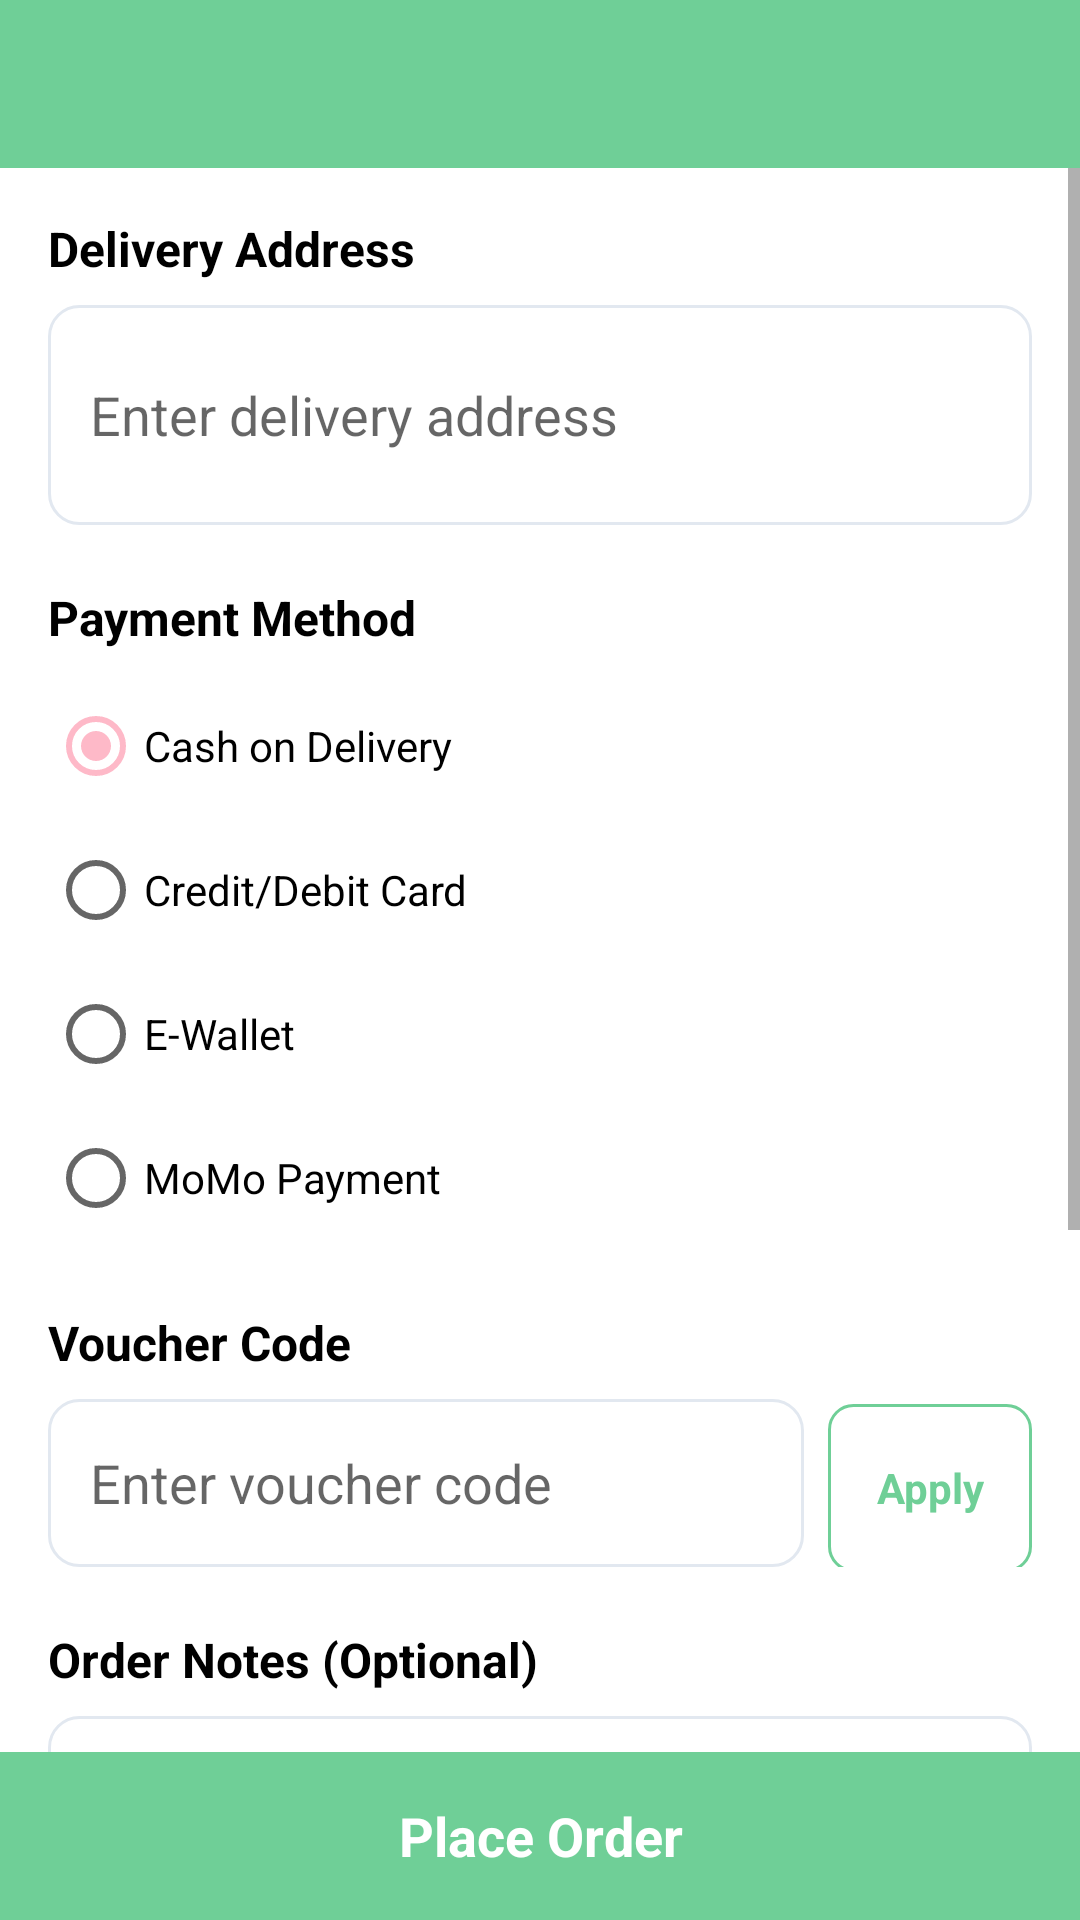

Layout XML and referenced resources for this Android screen:
<!-- AndroidManifest.xml: application theme Theme.FoodDeliveryApp -->
<!-- res/layout/activity_checkout.xml -->
<?xml version="1.0" encoding="utf-8"?>
<LinearLayout xmlns:android="http://schemas.android.com/apk/res/android"
    android:layout_width="match_parent"
    android:layout_height="match_parent"
    android:orientation="vertical"
    android:background="@color/background">

    <androidx.appcompat.widget.Toolbar
        android:id="@+id/toolbar"
        android:layout_width="match_parent"
        android:layout_height="?attr/actionBarSize"
        android:background="@color/primary" />

    <ScrollView
        android:layout_width="match_parent"
        android:layout_height="0dp"
        android:layout_weight="1">
        <LinearLayout
            android:layout_width="match_parent"
            android:layout_height="wrap_content"
            android:orientation="vertical"
            android:padding="16dp">

            
            <TextView android:layout_width="wrap_content" android:layout_height="wrap_content"
                android:text="Delivery Address" android:textStyle="bold"
                android:textSize="16sp" android:textColor="@color/text_primary"
                android:layout_marginBottom="8dp" />
            <EditText android:id="@+id/etDeliveryAddress"
                android:layout_width="match_parent" android:layout_height="wrap_content"
                android:hint="Enter delivery address"
                android:inputType="textMultiLine"
                android:minLines="2"
                android:background="@drawable/edittext_background"
                android:padding="14dp"
                android:layout_marginBottom="20dp" />

            
            <TextView android:layout_width="wrap_content" android:layout_height="wrap_content"
                android:text="Payment Method" android:textStyle="bold"
                android:textSize="16sp" android:textColor="@color/text_primary"
                android:layout_marginBottom="8dp" />
            <RadioGroup android:id="@+id/rgPaymentMethod"
                android:layout_width="match_parent" android:layout_height="wrap_content"
                android:layout_marginBottom="20dp">
                <RadioButton android:id="@+id/rbCash"
                    android:layout_width="wrap_content" android:layout_height="wrap_content"
                    android:text="Cash on Delivery" android:checked="true" />
                <RadioButton android:id="@+id/rbCard"
                    android:layout_width="wrap_content" android:layout_height="wrap_content"
                    android:text="Credit/Debit Card" />
                <RadioButton android:id="@+id/rbEwallet"
                    android:layout_width="wrap_content" android:layout_height="wrap_content"
                    android:text="E-Wallet" />
                <RadioButton android:id="@+id/rbMoMo"
                    android:layout_width="wrap_content" android:layout_height="wrap_content"
                    android:text="MoMo Payment" />
            </RadioGroup>

            
            <TextView android:layout_width="wrap_content" android:layout_height="wrap_content"
                android:text="Voucher Code" android:textStyle="bold"
                android:textSize="16sp" android:textColor="@color/text_primary"
                android:layout_marginBottom="8dp" />
            <LinearLayout android:layout_width="match_parent" android:layout_height="wrap_content"
                android:orientation="horizontal" android:layout_marginBottom="20dp">
                <EditText android:id="@+id/etVoucher"
                    android:layout_width="0dp" android:layout_height="56dp"
                    android:layout_weight="1" android:hint="Enter voucher code"
                    android:inputType="text"
                    android:background="@drawable/edittext_background"
                    android:padding="14dp" android:layout_marginEnd="8dp" />
                <TextView android:id="@+id/btnApplyVoucher"
                    android:layout_width="wrap_content" android:layout_height="56dp"
                    android:text="Apply" android:gravity="center"
                    android:paddingHorizontal="16dp"
                    android:background="@drawable/btn_outline_background"
                    android:textColor="@color/primary" android:textStyle="bold" />
            </LinearLayout>

            
            <TextView android:layout_width="wrap_content" android:layout_height="wrap_content"
                android:text="Order Notes (Optional)"
                android:textStyle="bold" android:textSize="16sp"
                android:textColor="@color/text_primary" android:layout_marginBottom="8dp" />
            <EditText android:id="@+id/etOrderNotes"
                android:layout_width="match_parent" android:layout_height="wrap_content"
                android:hint="Any special requests?"
                android:inputType="textMultiLine"
                android:minLines="2"
                android:background="@drawable/edittext_background"
                android:padding="14dp" android:layout_marginBottom="20dp" />

            
            <androidx.cardview.widget.CardView
                android:layout_width="match_parent" android:layout_height="wrap_content"
                android:elevation="4dp" android:layout_marginBottom="8dp">
                <LinearLayout android:layout_width="match_parent" android:layout_height="wrap_content"
                    android:orientation="vertical" android:padding="16dp">

                    <LinearLayout android:layout_width="match_parent" android:layout_height="wrap_content"
                        android:orientation="horizontal" android:layout_marginBottom="8dp">
                        <TextView android:layout_width="0dp" android:layout_height="wrap_content"
                            android:layout_weight="1" android:text="Subtotal"
                            android:textColor="@color/text_secondary" />
                        <TextView android:id="@+id/tvCheckoutSubtotal"
                            android:layout_width="wrap_content" android:layout_height="wrap_content"
                            android:textColor="@color/text_primary" />
                    </LinearLayout>

                    <LinearLayout android:layout_width="match_parent" android:layout_height="wrap_content"
                        android:orientation="horizontal" android:layout_marginBottom="8dp">
                        <TextView android:layout_width="0dp" android:layout_height="wrap_content"
                            android:layout_weight="1" android:text="Delivery Fee"
                            android:textColor="@color/text_secondary" />
                        <TextView android:id="@+id/tvCheckoutDelivery"
                            android:layout_width="wrap_content" android:layout_height="wrap_content"
                            android:textColor="@color/text_primary" />
                    </LinearLayout>

                    <LinearLayout android:layout_width="match_parent" android:layout_height="wrap_content"
                        android:orientation="horizontal" android:layout_marginBottom="8dp">
                        <TextView android:layout_width="0dp" android:layout_height="wrap_content"
                            android:layout_weight="1" android:text="Discount"
                            android:textColor="@color/success" />
                        <TextView android:id="@+id/tvCheckoutDiscount"
                            android:layout_width="wrap_content" android:layout_height="wrap_content"
                            android:textColor="@color/success" />
                    </LinearLayout>

                    <View android:layout_width="match_parent" android:layout_height="1dp"
                        android:background="@color/divider" android:layout_marginVertical="8dp" />

                    <LinearLayout android:layout_width="match_parent" android:layout_height="wrap_content"
                        android:orientation="horizontal">
                        <TextView android:layout_width="0dp" android:layout_height="wrap_content"
                            android:layout_weight="1" android:text="Total"
                            android:textSize="18sp" android:textStyle="bold"
                            android:textColor="@color/text_primary" />
                        <TextView android:id="@+id/tvCheckoutTotal"
                            android:layout_width="wrap_content" android:layout_height="wrap_content"
                            android:textSize="18sp" android:textStyle="bold"
                            android:textColor="@color/primary" />
                    </LinearLayout>
                </LinearLayout>
            </androidx.cardview.widget.CardView>

        </LinearLayout>
    </ScrollView>

    <TextView android:id="@+id/btnPlaceOrder"
        android:layout_width="match_parent" android:layout_height="56dp"
        android:text="Place Order" android:gravity="center"
        android:background="@color/primary"
        android:textColor="@color/white"
        android:textSize="18sp" android:textStyle="bold" />

</LinearLayout>
<!-- resources referenced by this layout -->
<resources>
  <color name="background">#FFFFFF</color>
  <color name="divider">#E2E8F0</color>
  <color name="primary">#6FCF97</color>
  <color name="success">#22C55E</color>
  <color name="text_primary">#000000</color>
  <color name="text_secondary">#4B5563</color>
  <color name="white">#FFFFFF</color>
  <!-- drawable btn_outline_background (drawable) -->
  <?xml version="1.0" encoding="utf-8"?>
  <shape xmlns:android="http://schemas.android.com/apk/res/android"
      android:shape="rectangle">
      <stroke android:width="1dp" android:color="@color/primary" />
      <corners android:radius="8dp" />
      <solid android:color="@color/white" />
  </shape>
  <!-- drawable edittext_background (drawable) -->
  <?xml version="1.0" encoding="utf-8"?>
  <shape xmlns:android="http://schemas.android.com/apk/res/android"
      android:shape="rectangle">
      <solid android:color="@color/white" />
      <stroke android:width="1dp" android:color="@color/divider" />
      <corners android:radius="10dp" />
  </shape>
  <style name="Theme.FoodDeliveryApp" parent="Theme.MaterialComponents.Light.NoActionBar">
          <item name="colorPrimary">@color/primary</item>
          <item name="colorPrimaryDark">@color/primary_dark</item>
          <item name="colorAccent">@color/accent</item>
          <item name="android:colorBackground">@color/background</item>
          <item name="android:windowBackground">@color/background</item>
          <item name="android:statusBarColor">@color/primary</item>
          <item name="android:navigationBarColor">@color/white</item>
          <item name="android:fontFamily">sans-serif</item>
      </style>
  <color name="primary_dark">#A2CDB3</color>
  <color name="accent">#FEB9C8</color>
</resources>
